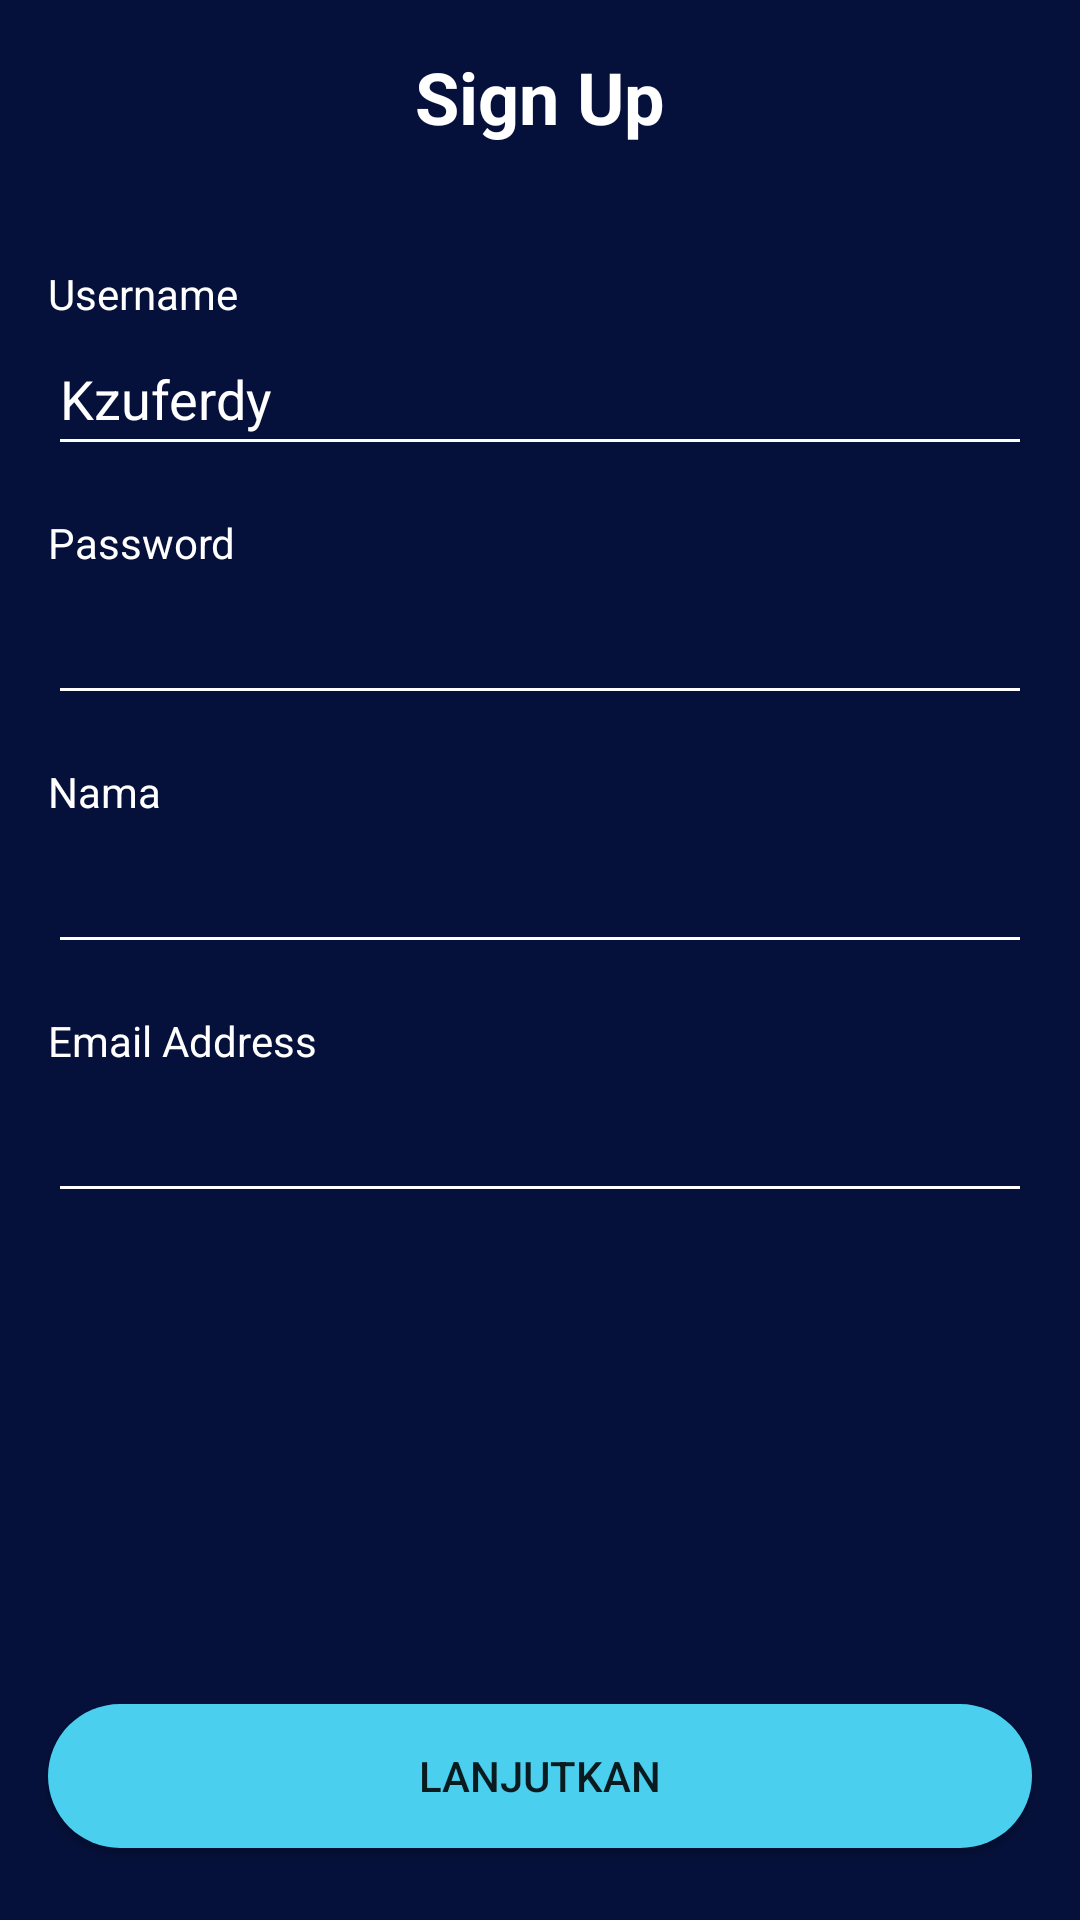

This screen was rendered from an Android layout file. Write that file and the resources it references.
<!-- AndroidManifest.xml: application theme Theme.MOAPMovieAppsNoactionbar -->
<!-- res/layout/activity_sign_up.xml -->
<?xml version="1.0" encoding="utf-8"?>
<androidx.constraintlayout.widget.ConstraintLayout xmlns:android="http://schemas.android.com/apk/res/android"
    xmlns:app="http://schemas.android.com/apk/res-auto"
    xmlns:tools="http://schemas.android.com/tools"
    android:layout_width="match_parent"
    android:layout_height="match_parent"
    android:background="@color/colorblue"
    tools:context="onboarding.OnboardingOneActivity">

    <Button
        android:id="@+id/btn_lanjutkan"
        android:layout_width="0dp"
        android:layout_height="wrap_content"
        android:layout_marginStart="16dp"
        android:layout_marginEnd="16dp"
        android:layout_marginBottom="24dp"
        android:background="@drawable/shape_rectangle_turqoise"
        android:text="@string/lanjutkan"
        app:backgroundTint="@null"
        app:layout_constraintBottom_toBottomOf="parent"
        app:layout_constraintEnd_toEndOf="parent"
        app:layout_constraintStart_toStartOf="parent" />

    <TextView
        android:id="@+id/textView"
        android:layout_width="0dp"
        android:layout_height="wrap_content"
        android:layout_marginStart="16dp"
        android:layout_marginTop="16dp"
        android:layout_marginEnd="16dp"
        android:gravity="center"
        android:shadowColor="#FFFFFF"
        android:text="@string/sign_up"
        android:textColor="@color/white"
        android:textSize="24sp"
        android:textStyle="bold"
        app:layout_constraintEnd_toEndOf="parent"
        app:layout_constraintStart_toStartOf="parent"
        app:layout_constraintTop_toTopOf="parent" />

    <TextView
        android:id="@+id/textView3"
        android:layout_width="0dp"
        android:layout_height="wrap_content"
        android:layout_marginStart="16dp"
        android:layout_marginTop="40dp"
        android:text="@string/username"
        android:textColor="@color/white"
        app:layout_constraintEnd_toEndOf="parent"
        app:layout_constraintStart_toStartOf="parent"
        app:layout_constraintTop_toBottomOf="@+id/textView" />

    <EditText
        android:id="@+id/et_username"
        android:layout_width="0dp"
        android:layout_height="wrap_content"
        android:layout_marginStart="16dp"
        android:layout_marginEnd="16dp"
        android:backgroundTint="@color/white"
        android:ems="10"
        android:inputType="textPersonName"
        android:minHeight="48dp"
        android:text="Kzuferdy"
        android:textColor="@color/white"
        android:textColorHint="@color/white_grey"
        app:layout_constraintEnd_toEndOf="parent"
        app:layout_constraintStart_toStartOf="parent"
        app:layout_constraintTop_toBottomOf="@+id/textView3" />

    <TextView
        android:id="@+id/textView4"
        android:layout_width="wrap_content"
        android:layout_height="wrap_content"
        android:layout_marginStart="16dp"
        android:layout_marginTop="16dp"
        android:text="@string/password"
        android:textColor="@color/white"
        app:layout_constraintStart_toStartOf="parent"
        app:layout_constraintTop_toBottomOf="@+id/et_username" />

    <EditText
        android:id="@+id/et_password"
        android:layout_width="0dp"
        android:layout_height="wrap_content"
        android:layout_marginStart="16dp"
        android:layout_marginEnd="16dp"
        android:backgroundTint="@color/white"
        android:ems="10"
        android:inputType="textPassword"
        android:minHeight="48dp"
        android:textColor="@color/white_grey"
        app:layout_constraintEnd_toEndOf="parent"
        app:layout_constraintStart_toStartOf="parent"
        app:layout_constraintTop_toBottomOf="@+id/textView4"
        tools:text="Name"/>

    <ImageView
        android:layout_width="35dp"
        android:layout_height="35dp"
        android:layout_marginStart="16dp"
        android:layout_marginTop="16dp"
        app:layout_constraintStart_toStartOf="parent"
        app:layout_constraintTop_toTopOf="parent"
        app:srcCompat="@drawable/ic_baseline_arrow_back_24" />

    <TextView
        android:id="@+id/textView5"
        android:layout_width="wrap_content"
        android:layout_height="wrap_content"
        android:layout_marginStart="16dp"
        android:layout_marginTop="16dp"
        android:text="@string/nama"
        android:textColor="@color/white"
        app:layout_constraintStart_toStartOf="parent"
        app:layout_constraintTop_toBottomOf="@+id/et_password" />

    <EditText
        android:id="@+id/et_nama"
        android:layout_width="0dp"
        android:layout_height="wrap_content"
        android:layout_marginStart="16dp"
        android:layout_marginEnd="16dp"
        android:backgroundTint="@color/white"
        android:ems="10"
        android:inputType="textPersonName"
        android:minHeight="48dp"
        android:textColor="@color/white_grey"
        app:layout_constraintEnd_toEndOf="parent"
        app:layout_constraintStart_toStartOf="parent"
        app:layout_constraintTop_toBottomOf="@+id/textView5"
        tools:text="@string/ferdy_mohamad_firdaus"/>

    <TextView
        android:id="@+id/textView6"
        android:layout_width="wrap_content"
        android:layout_height="wrap_content"
        android:layout_marginStart="16dp"
        android:layout_marginTop="16dp"
        android:text="@string/email_address"
        android:textColor="@color/white"
        app:layout_constraintStart_toStartOf="parent"
        app:layout_constraintTop_toBottomOf="@+id/et_nama" />

    <EditText
        android:id="@+id/et_email"
        android:layout_width="0dp"
        android:layout_height="wrap_content"
        android:layout_marginStart="16dp"
        android:layout_marginEnd="16dp"
        android:backgroundTint="@color/white"
        android:ems="10"
        android:inputType="textPersonName"
        android:minHeight="48dp"
        android:textColor="@color/white_grey"
        app:layout_constraintEnd_toEndOf="parent"
        app:layout_constraintStart_toStartOf="parent"
        app:layout_constraintTop_toBottomOf="@+id/textView6"
        tools:text="@string/kzuferdy_gmail"/>

</androidx.constraintlayout.widget.ConstraintLayout>
<!-- resources referenced by this layout -->
<resources>
  <color name="colorblue">#06113B</color>
  <color name="white">#FFFFFFFF</color>
  <color name="white_grey">#F7F7F7</color>
  <!-- drawable shape_rectangle_turqoise (drawable) -->
  <?xml version="1.0" encoding="utf-8"?>
  <shape xmlns:android="http://schemas.android.com/apk/res/android"
      android:shape="rectangle">
  
      <solid android:color="@color/colorTurqoise"/>
      <corners android:radius="25dp"/>
  
  </shape>
  <string name="email_address">Email Address</string>
  <string name="ferdy_mohamad_firdaus">Ferdy Mohamad Firdaus</string>
  <string name="kzuferdy_gmail">kzuferdy@gmail.com</string>
  <string name="lanjutkan">LANJUTKAN</string>
  <string name="nama">Nama</string>
  <string name="password">Password</string>
  <string name="sign_up">Sign Up</string>
  <string name="username">Username</string>
  <style name="Theme.MOAPMovieAppsNoactionbar" parent="Theme.MaterialComponents.DayNight.NoActionBar" />
  <color name="colorTurqoise">#4BCFEE</color>
</resources>
